5-way image classification set "Augmented_Preprocessed_Dataset" from GitHub (Prothomaa/Ensemble-of-deep-learning-models-for-eye-disease-classification); label vocabulary: diabetic retinopathy, glaucoma, healthy, macular scar, myopia.

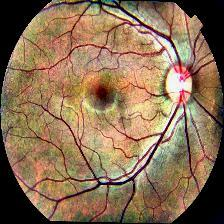
Label: healthy

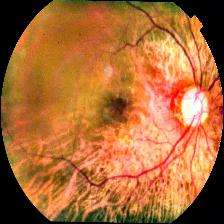
Label: myopia

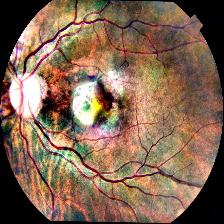
Label: macular scar

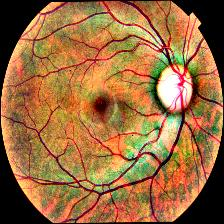
Label: glaucoma

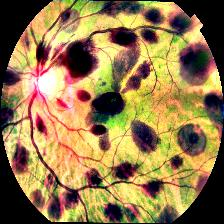
Label: diabetic retinopathy

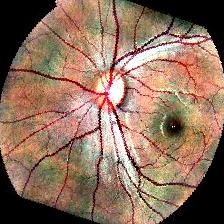
Label: healthy
